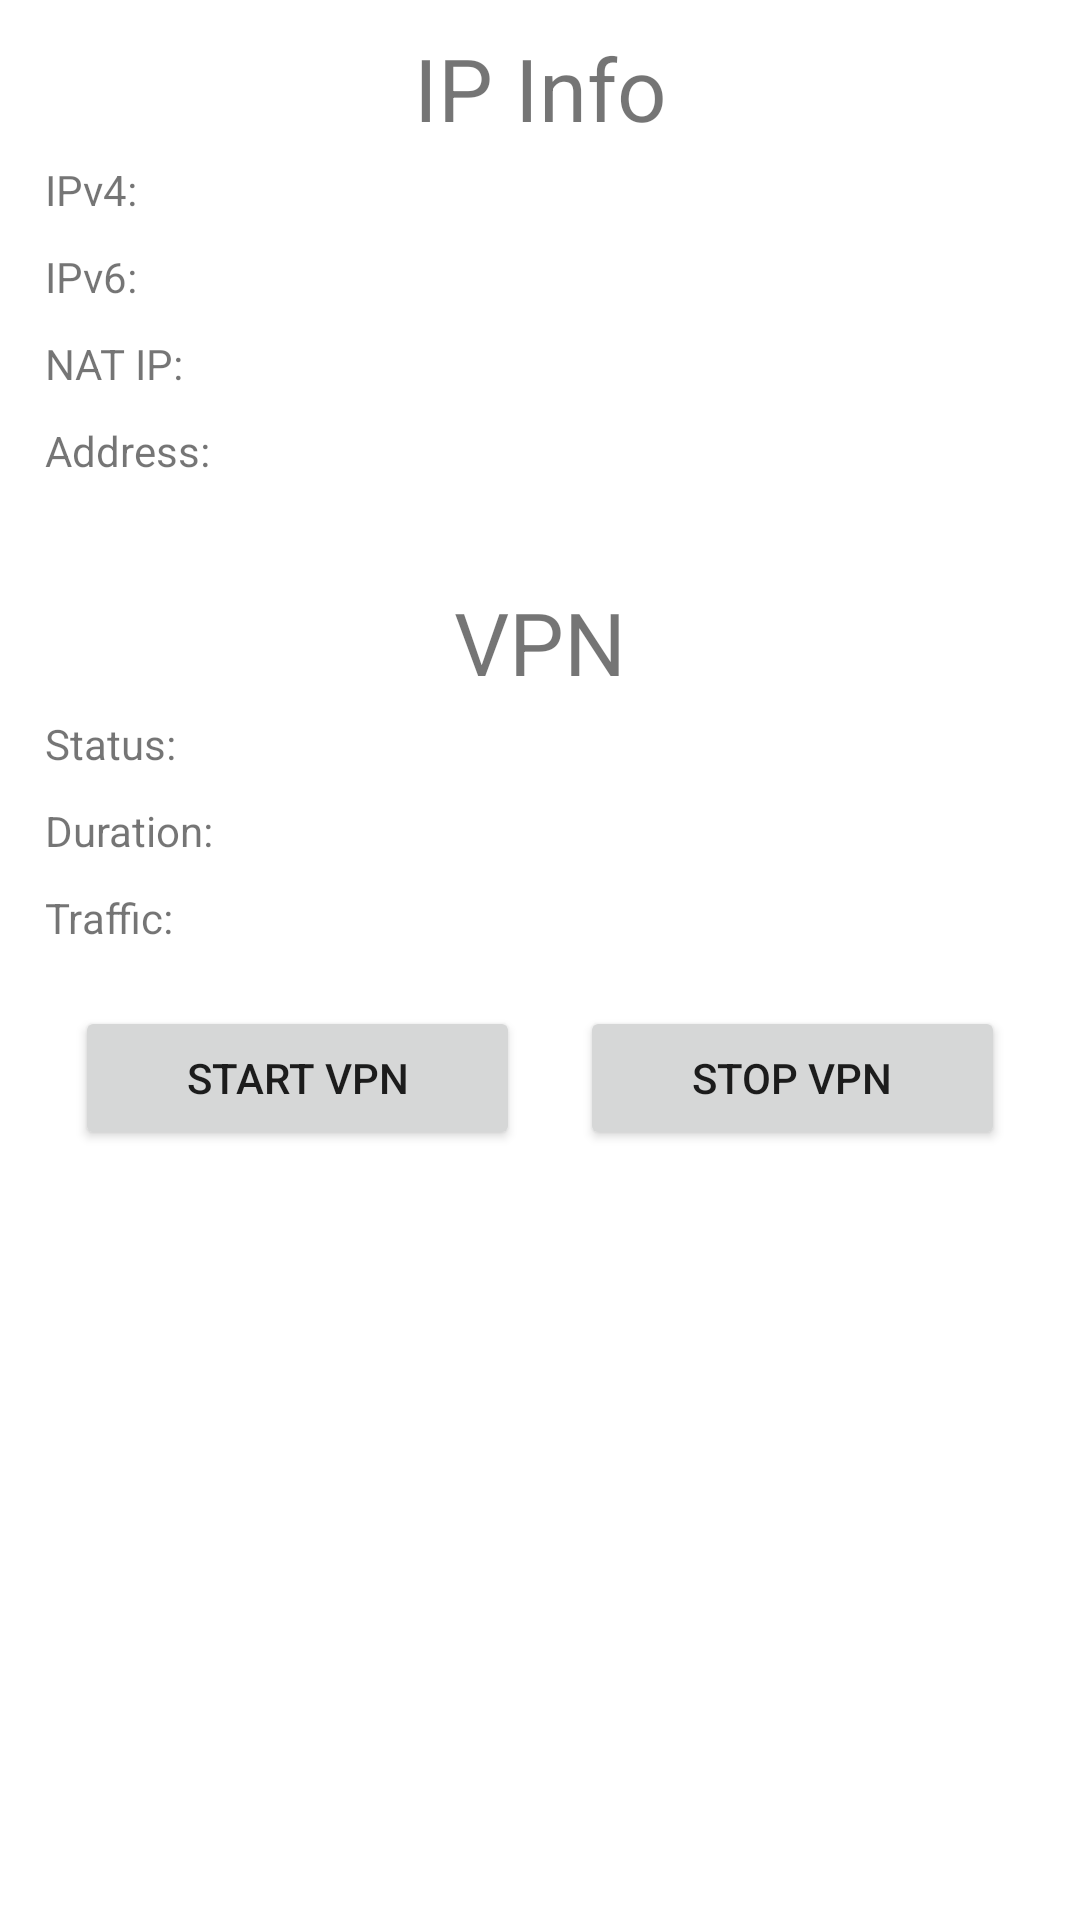

Write the Android layout XML for this screen, with the resource values it uses.
<!-- AndroidManifest.xml: application theme AppTheme -->
<!-- res/layout/content_main.xml -->
<?xml version="1.0" encoding="utf-8"?>
<LinearLayout xmlns:android="http://schemas.android.com/apk/res/android"
    xmlns:app="http://schemas.android.com/apk/res-auto"
    xmlns:tools="http://schemas.android.com/tools"
    android:layout_width="match_parent"
    android:layout_height="match_parent"
    android:orientation="vertical"
    tools:context="com.github.example.appproxy.MainActivity"
    tools:showIn="@layout/activity_main">

    <LinearLayout
        android:layout_width="match_parent"
        android:layout_height="wrap_content"
        android:orientation="vertical"
        android:padding="10dp">

        <TextView
            android:id="@+id/ipInfo"
            android:layout_width="match_parent"
            android:layout_height="wrap_content"
            android:gravity="center"
            android:text="@string/ipInfo"
            android:textSize="14pt" />

        <LinearLayout
            android:layout_width="match_parent"
            android:layout_height="match_parent"
            android:orientation="horizontal"
            android:padding="5dp">

            <TextView
                android:id="@+id/tv1"
                android:layout_width="wrap_content"
                android:layout_height="wrap_content"
                android:layout_weight="2"
                android:text="IPv4:" />

            <TextView
                android:id="@+id/ipv4"
                android:layout_width="wrap_content"
                android:layout_height="wrap_content"
                android:layout_weight="8"
                android:text="" />
        </LinearLayout>

        <LinearLayout
            android:layout_width="match_parent"
            android:layout_height="match_parent"
            android:orientation="horizontal"
            android:padding="5dp">

            <TextView
                android:id="@+id/tv2"
                android:layout_width="wrap_content"
                android:layout_height="wrap_content"
                android:layout_weight="2"
                android:text="IPv6:" />

            <TextView
                android:id="@+id/ipv6"
                android:layout_width="wrap_content"
                android:layout_height="wrap_content"
                android:layout_weight="8"
                android:text="" />
        </LinearLayout>

        <LinearLayout
            android:layout_width="match_parent"
            android:layout_height="match_parent"
            android:orientation="horizontal"
            android:padding="5dp">

            <TextView
                android:id="@+id/tv3"
                android:layout_width="wrap_content"
                android:layout_height="wrap_content"
                android:layout_weight="2"
                android:text="NAT IP:" />

            <TextView
                android:id="@+id/natIP"
                android:layout_width="wrap_content"
                android:layout_height="wrap_content"
                android:layout_weight="8"
                android:text="" />
        </LinearLayout>

        <LinearLayout
            android:layout_width="match_parent"
            android:layout_height="wrap_content"
            android:orientation="horizontal"
            android:padding="5dp">

            <TextView
                android:id="@+id/tv4"
                android:layout_width="wrap_content"
                android:layout_height="wrap_content"
                android:layout_weight="2"
                android:text="@string/address" />

            <TextView
                android:id="@+id/address"
                android:layout_width="wrap_content"
                android:layout_height="wrap_content"
                android:layout_weight="8"
                android:text="" />
        </LinearLayout>
    </LinearLayout>

    <LinearLayout
        android:layout_width="match_parent"
        android:layout_height="wrap_content"
        android:orientation="vertical"
        android:padding="10dp">

        <TextView
            android:id="@+id/tv6"
            android:layout_width="match_parent"
            android:layout_height="wrap_content"
            android:layout_marginTop="10dp"
            android:gravity="center"
            android:text="VPN"
            android:textSize="14pt" />

        <LinearLayout
            android:layout_width="match_parent"
            android:layout_height="wrap_content"
            android:orientation="horizontal"
            android:padding="5dp">

            <TextView
                android:id="@+id/textView8"
                android:layout_width="wrap_content"
                android:layout_height="wrap_content"
                android:layout_weight="2"
                android:text="@string/status" />

            <TextView
                android:id="@+id/vpnStatus"
                android:layout_width="wrap_content"
                android:layout_height="wrap_content"
                android:layout_weight="8"
                android:text="" />
        </LinearLayout>

        <LinearLayout
            android:layout_width="match_parent"
            android:layout_height="wrap_content"
            android:orientation="horizontal"
            android:padding="5dp">

            <TextView
                android:id="@+id/textView11"
                android:layout_width="wrap_content"
                android:layout_height="wrap_content"
                android:layout_weight="2"
                android:text="@string/duration" />

            <TextView
                android:id="@+id/vpnDuration"
                android:layout_width="wrap_content"
                android:layout_height="wrap_content"
                android:layout_weight="8"
                android:text="" />
        </LinearLayout>

        <LinearLayout
            android:layout_width="match_parent"
            android:layout_height="wrap_content"
            android:orientation="horizontal"
            android:padding="5dp">

            <TextView
                android:id="@+id/textView13"
                android:layout_width="wrap_content"
                android:layout_height="wrap_content"
                android:layout_weight="2"
                android:text="@string/traffic" />

            <TextView
                android:id="@+id/vpnTraffic"
                android:layout_width="wrap_content"
                android:layout_height="wrap_content"
                android:layout_weight="8"
                android:text="" />
        </LinearLayout>

        <LinearLayout
            android:layout_width="match_parent"
            android:layout_height="wrap_content"
            android:gravity="center"
            android:orientation="horizontal"
            android:padding="5dp"
            app:layout_constraintStart_toStartOf="parent">

            <Button
                android:id="@+id/start"
                android:layout_width="wrap_content"
                android:layout_height="wrap_content"
                android:layout_margin="10dp"
                android:layout_weight="1"
                android:text="@string/start" />

            <Button
                android:id="@+id/stop"
                android:layout_width="wrap_content"
                android:layout_height="wrap_content"
                android:layout_margin="10dp"
                android:layout_weight="1"
                android:text="@string/stop" />

        </LinearLayout>
    </LinearLayout>

</LinearLayout>
<!-- res/layout/activity_main.xml (included above) -->
<?xml version="1.0" encoding="utf-8"?>
<androidx.coordinatorlayout.widget.CoordinatorLayout xmlns:android="http://schemas.android.com/apk/res/android"
    xmlns:app="http://schemas.android.com/apk/res-auto"
    xmlns:tools="http://schemas.android.com/tools"
    android:id="@+id/container"
    android:layout_width="match_parent"
    android:layout_height="match_parent"
    tools:context=".MainActivity">


    <include layout="@layout/content_main" />

</androidx.coordinatorlayout.widget.CoordinatorLayout>
<!-- resources referenced by this layout -->
<resources>
  <string name="address">Address:</string>
  <string name="duration">Duration:</string>
  <string name="ipInfo">IP Info</string>
  <string name="start">Start VPN</string>
  <string name="status">Status:</string>
  <string name="stop">Stop VPN</string>
  <string name="traffic">Traffic:</string>
</resources>
